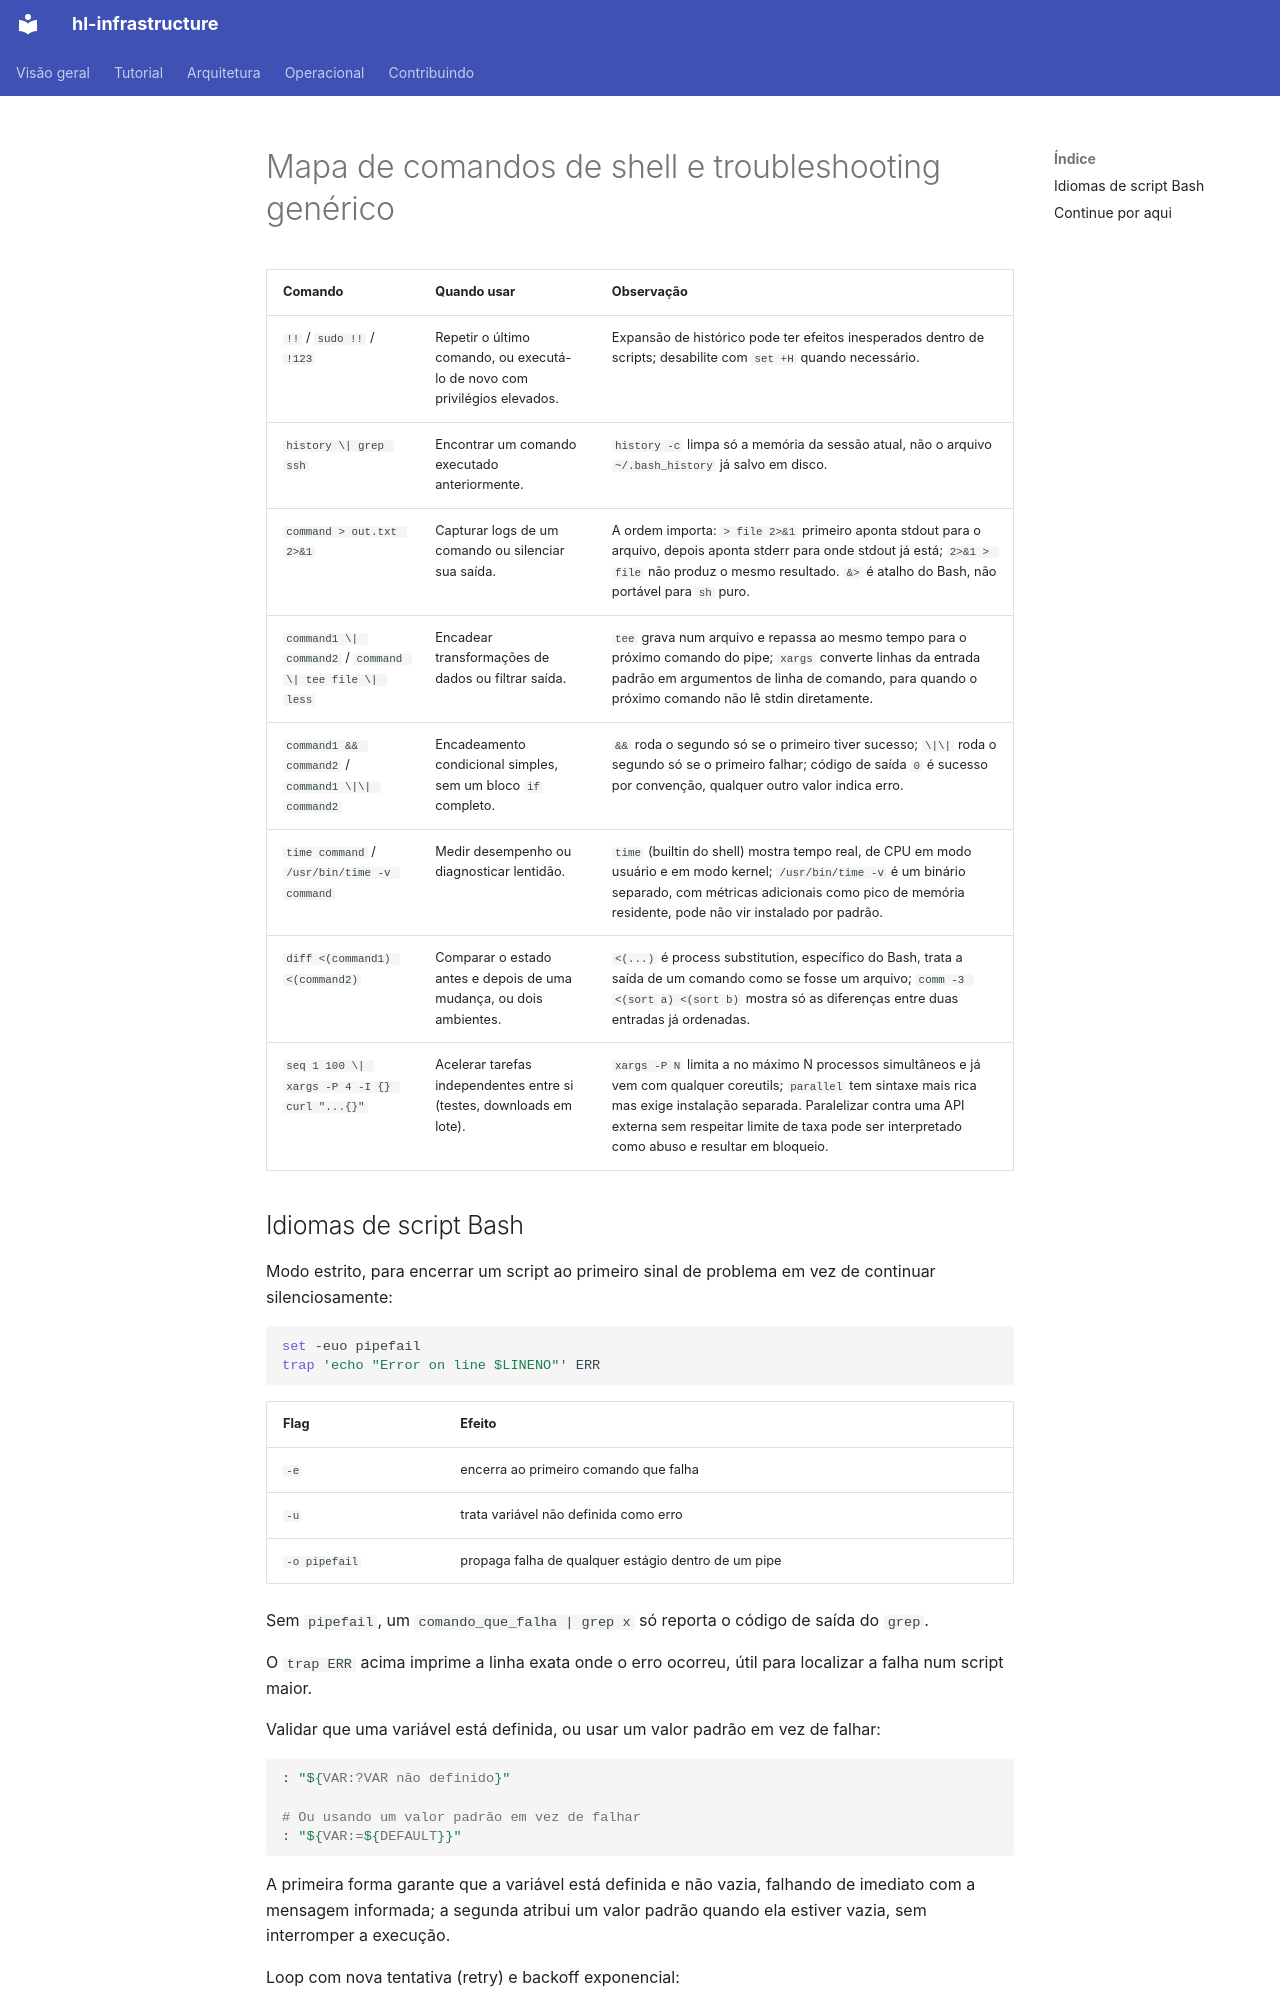

repository: guesant/hl-infrastructure · page: referencia/comandos-de-shell-e-troubleshooting/index.html · generator: mkdocs

# Mapa de comandos de shell e troubleshooting genérico

| Comando | Quando usar | Observação |
| --- | --- | --- |
| `!!` / `sudo !!` / `!123` | Repetir o último comando, ou executá-lo de novo com privilégios elevados. | Expansão de histórico pode ter efeitos inesperados dentro de scripts; desabilite com `set +H` quando necessário. |
| `history \| grep ssh` | Encontrar um comando executado anteriormente. | `history -c` limpa só a memória da sessão atual, não o arquivo `~/.bash_history` já salvo em disco. |
| `command > out.txt 2>&1` | Capturar logs de um comando ou silenciar sua saída. | A ordem importa: `> file 2>&1` primeiro aponta stdout para o arquivo, depois aponta stderr para onde stdout já está; `2>&1 > file` não produz o mesmo resultado. `&>` é atalho do Bash, não portável para `sh` puro. |
| `command1 \| command2` / `command \| tee file \| less` | Encadear transformações de dados ou filtrar saída. | `tee` grava num arquivo e repassa ao mesmo tempo para o próximo comando do pipe; `xargs` converte linhas da entrada padrão em argumentos de linha de comando, para quando o próximo comando não lê stdin diretamente. |
| `command1 && command2` / `command1 \|\| command2` | Encadeamento condicional simples, sem um bloco `if` completo. | `&&` roda o segundo só se o primeiro tiver sucesso; `\|\|` roda o segundo só se o primeiro falhar; código de saída `0` é sucesso por convenção, qualquer outro valor indica erro. |
| `time command` / `/usr/bin/time -v command` | Medir desempenho ou diagnosticar lentidão. | `time` (builtin do shell) mostra tempo real, de CPU em modo usuário e em modo kernel; `/usr/bin/time -v` é um binário separado, com métricas adicionais como pico de memória residente, pode não vir instalado por padrão. |
| `diff <(command1) <(command2)` | Comparar o estado antes e depois de uma mudança, ou dois ambientes. | `<(...)` é process substitution, específico do Bash, trata a saída de um comando como se fosse um arquivo; `comm -3 <(sort a) <(sort b)` mostra só as diferenças entre duas entradas já ordenadas. |
| `seq 1 100 \| xargs -P 4 -I {} curl "...{}"` | Acelerar tarefas independentes entre si (testes, downloads em lote). | `xargs -P N` limita a no máximo N processos simultâneos e já vem com qualquer coreutils; `parallel` tem sintaxe mais rica mas exige instalação separada. Paralelizar contra uma API externa sem respeitar limite de taxa pode ser interpretado como abuso e resultar em bloqueio. |
